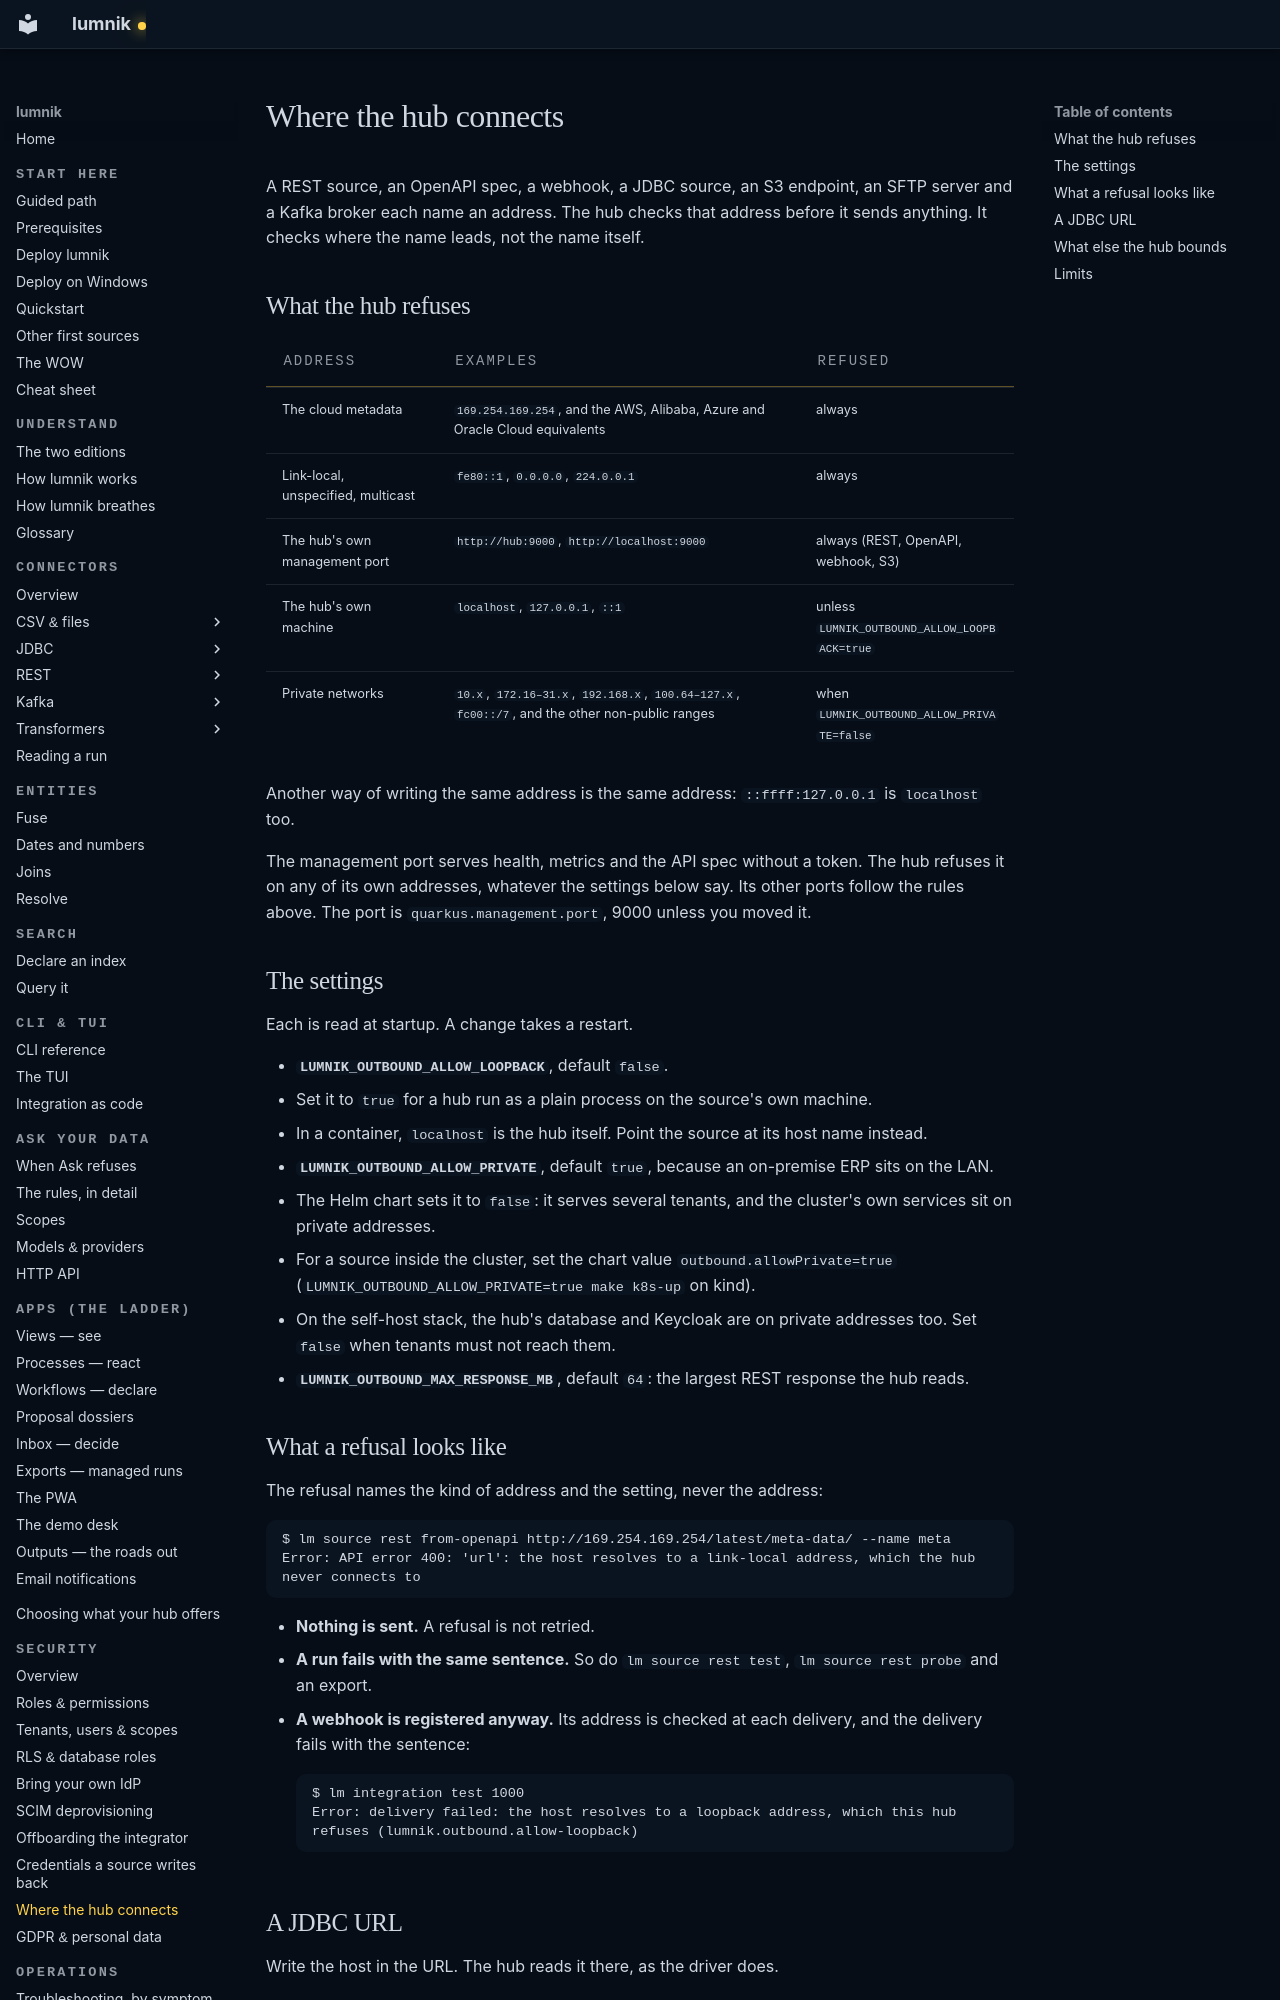

repository: icreated/lumnik-open · page: security/outbound-addresses/index.html · generator: mkdocs

# Where the hub connects

A REST source, an OpenAPI spec, a webhook, a JDBC source, an S3 endpoint, an SFTP server and a
Kafka broker each name an address. The hub checks that address before it sends anything. It
checks where the name leads, not the name itself.

## What the hub refuses

| Address | Examples | Refused |
|---|---|---|
| The cloud metadata | `169.254.169.254`, and the AWS, Alibaba, Azure and Oracle Cloud equivalents | always |
| Link-local, unspecified, multicast | `fe80::1`, `0.0.0.0`, `224.0.0.1` | always |
| The hub's own management port | `http://hub:9000`, `http://localhost:9000` | always (REST, OpenAPI, webhook, S3) |
| The hub's own machine | `localhost`, `127.0.0.1`, `::1` | unless `LUMNIK_OUTBOUND_ALLOW_LOOPBACK=true` |
| Private networks | `10.x`, `172.16–31.x`, `192.168.x`, `100.64–127.x`, `fc00::/7`, and the other non-public ranges | when `LUMNIK_OUTBOUND_ALLOW_PRIVATE=false` |

Another way of writing the same address is the same address: `::ffff:127.0.0.1` is `localhost` too.

The management port serves health, metrics and the API spec without a token. The hub refuses it on any
of its own addresses, whatever the settings below say. Its other ports follow the rules above.
The port is `quarkus.management.port`, 9000 unless you moved it.

## The settings

Each is read at startup. A change takes a restart.

- **`LUMNIK_OUTBOUND_ALLOW_LOOPBACK`**, default `false`.
  - Set it to `true` for a hub run as a plain process on the source's own machine.
  - In a container, `localhost` is the hub itself. Point the source at its host name instead.
- **`LUMNIK_OUTBOUND_ALLOW_PRIVATE`**, default `true`, because an on-premise ERP sits on the LAN.
  - The Helm chart sets it to `false`: it serves several tenants, and the cluster's own services
    sit on private addresses.
  - For a source inside the cluster, set the chart value `outbound.allowPrivate=true`
    (`LUMNIK_OUTBOUND_ALLOW_PRIVATE=true make k8s-up` on kind).
  - On the self-host stack, the hub's database and Keycloak are on private addresses too. Set
    `false` when tenants must not reach them.
- **`LUMNIK_OUTBOUND_MAX_RESPONSE_MB`**, default `64`: the largest REST response the hub reads.

## What a refusal looks like

The refusal names the kind of address and the setting, never the address:

```
$ lm source rest from-openapi http://169.254.169.254/latest/meta-data/ --name meta
Error: API error 400: 'url': the host resolves to a link-local address, which the hub never connects to
```

- **Nothing is sent.** A refusal is not retried.
- **A run fails with the same sentence.** So do `lm source rest test`, `lm source rest probe` and
  an export.
- **A webhook is registered anyway.** Its address is checked at each delivery, and the delivery
  fails with the sentence:

    ```
    $ lm integration test 1000
    Error: delivery failed: the host resolves to a loopback address, which this hub refuses (lumnik.outbound.allow-loopback)
    ```
